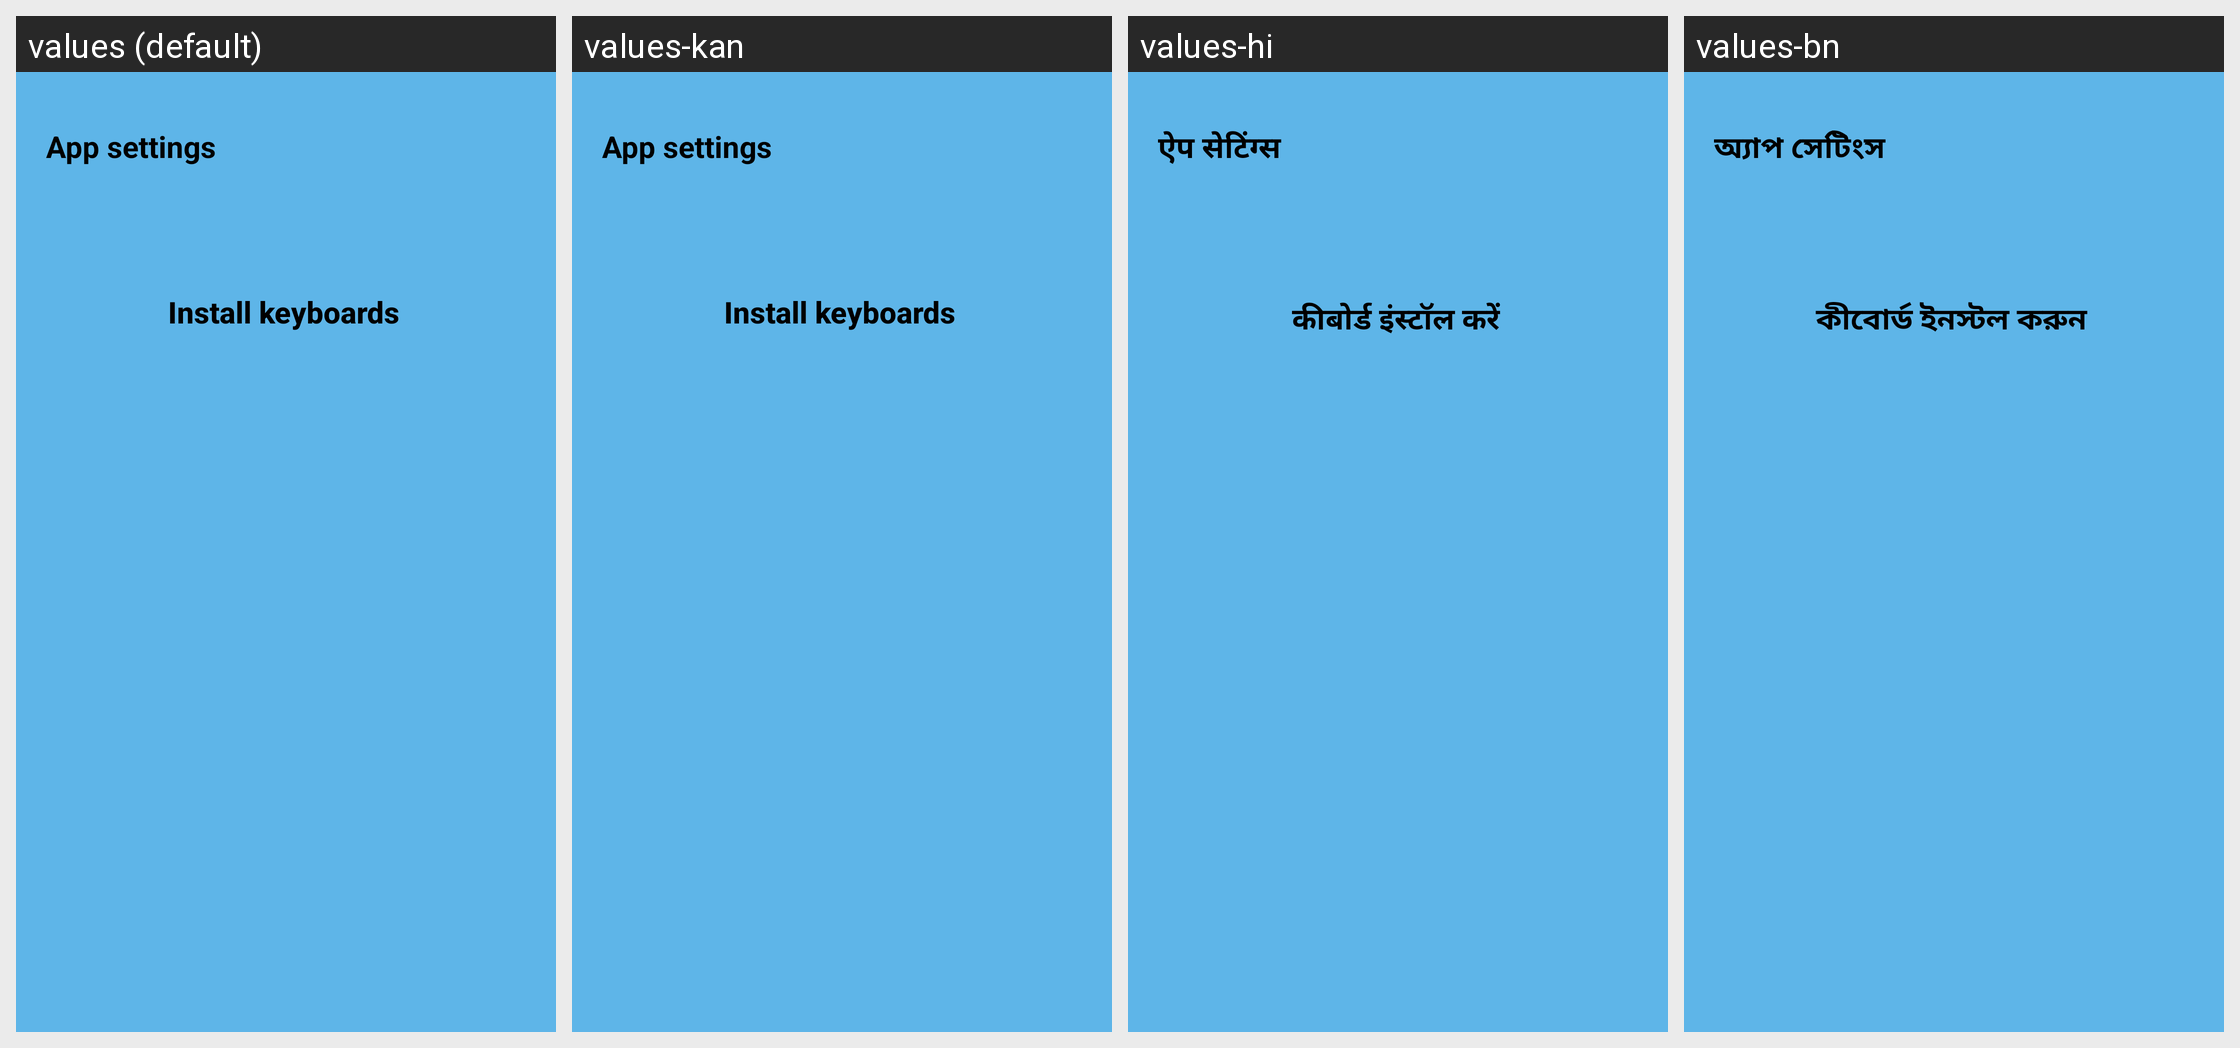

The Android screen above is rendered under several locales of the same app. Produce the string resources it draws, with the default and per-locale values.
Android screen res/layout/fragment_settings.xml rendered under 4 locales, left to right: values (default), values-kan, values-hi, values-bn. Device: Nexus 5 (rendered at 1080×1920; each locale shown at half size, 540×960, under a caption strip naming it); theme AppTheme.Base.
Other locales in the repository, not shown: values-ar, values-de, values-el, values-es, values-fr, values-in, values-kn, values-ko, values-ml, values-mr, values-ne, values-pt, values-sv, values-ta, values-te, values-tr.
Strings drawn on this screen, with the default value and each locale's value (text and hints the layout hard-codes, and strings that could not be matched under every locale, appear in the picture but are not listed):

app.settings.menu.title
  values: App settings
  values-kan: App settings  [not translated; the default value is used]
  values-hi: ऐप सेटिंग्स
  values-bn: অ্যাপ সেটিংস

app.settings.button_install_keyboards
  values: Install keyboards
  values-kan: Install keyboards  [not translated; the default value is used]
  values-hi: कीबोर्ड इंस्टॉल करें
  values-bn: কীবোর্ড ইনস্টল করুন
